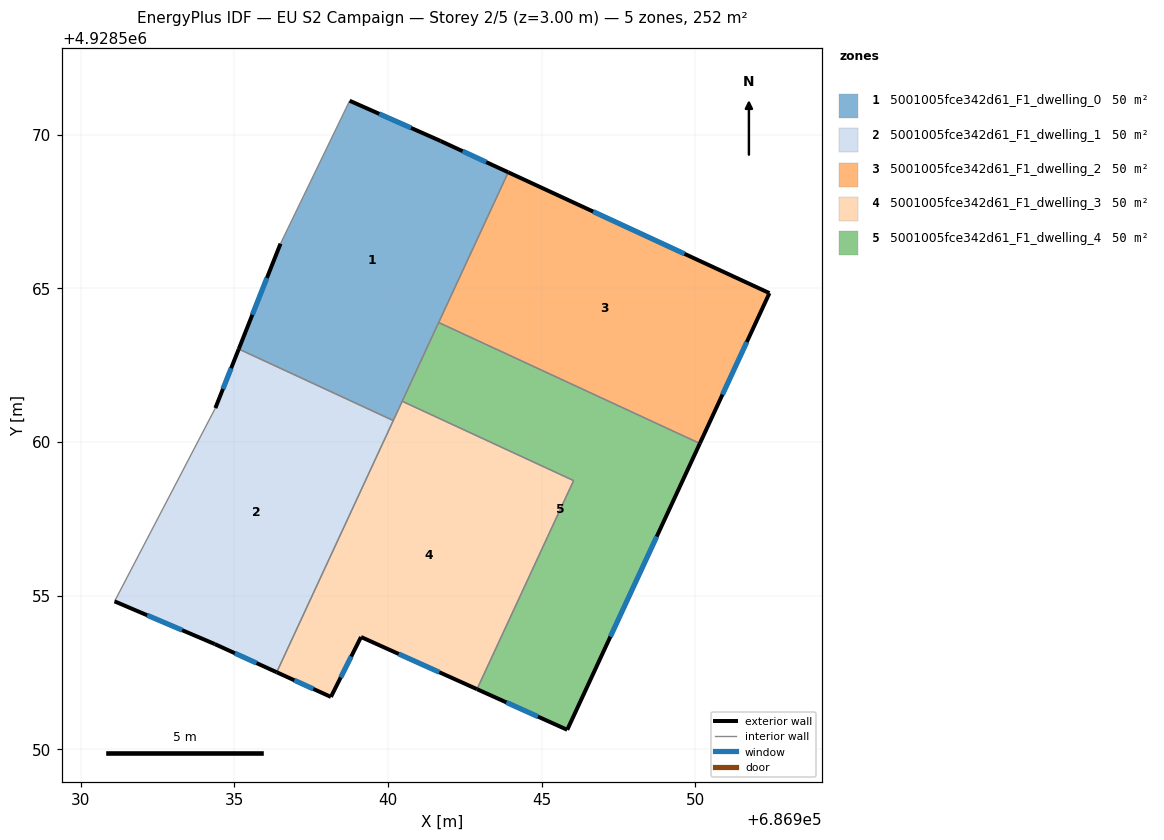
=== STOREY PLAN SPEC (per zone: floor XY polygon, exterior-wall plan segments, windows/doors) ===
zone 1: 5001005fce342d61_F1_dwelling_0  (50.5 m²)
  floor: (686943.92, 4928568.77) (686940.17, 4928560.70) (686935.15, 4928563.02) (686936.51, 4928566.45) (686938.76, 4928571.10) (686941.71, 4928569.79)
  exterior wall: (686936.51, 4928566.45) – (686935.15, 4928563.02)  [3.7 m]
    window: (686936.06, 4928565.34) – (686935.59, 4928564.14)  [1.4 m²]
  exterior wall: (686941.71, 4928569.79) – (686938.76, 4928571.10)  [3.2 m]
    window: (686940.75, 4928570.22) – (686939.72, 4928570.68)  [1.2 m²]
  exterior wall: (686943.92, 4928568.77) – (686941.71, 4928569.79)  [2.4 m]
    window: (686943.20, 4928569.11) – (686942.43, 4928569.46)  [0.9 m²]
  interior walls: 5
zone 2: 5001005fce342d61_F1_dwelling_1  (50.5 m²)
  floor: (686940.17, 4928560.70) (686936.38, 4928552.50) (686934.36, 4928553.42) (686931.10, 4928554.81) (686934.39, 4928561.10) (686935.15, 4928563.02)
  exterior wall: (686931.10, 4928554.81) – (686934.36, 4928553.42)  [3.5 m]
    window: (686932.17, 4928554.36) – (686933.30, 4928553.87)  [1.3 m²]
  exterior wall: (686935.15, 4928563.02) – (686934.39, 4928561.10)  [2.1 m]
    window: (686934.90, 4928562.40) – (686934.63, 4928561.73)  [0.8 m²]
  exterior wall: (686934.36, 4928553.42) – (686936.38, 4928552.50)  [2.2 m]
    window: (686935.02, 4928553.12) – (686935.73, 4928552.80)  [0.8 m²]
  interior walls: 3
zone 3: 5001005fce342d61_F1_dwelling_2  (50.5 m²)
  floor: (686952.42, 4928564.84) (686950.15, 4928559.95) (686941.65, 4928563.89) (686943.92, 4928568.77)
  exterior wall: (686950.15, 4928559.95) – (686952.42, 4928564.84)  [5.4 m]
    window: (686950.89, 4928561.54) – (686951.68, 4928563.25)  [2.0 m²]
  exterior wall: (686952.42, 4928564.84) – (686943.92, 4928568.77)  [9.4 m]
    window: (686949.65, 4928566.12) – (686946.68, 4928567.50)  [3.4 m²]
  interior walls: 2
zone 4: 5001005fce342d61_F1_dwelling_3  (50.5 m²)
  floor: (686946.04, 4928558.74) (686942.90, 4928551.95) (686939.12, 4928553.65) (686938.15, 4928551.70) (686936.38, 4928552.50) (686940.46, 4928561.32)
  exterior wall: (686939.12, 4928553.65) – (686942.90, 4928551.95)  [4.1 m]
    window: (686940.35, 4928553.10) – (686941.67, 4928552.51)  [1.5 m²]
  exterior wall: (686938.15, 4928551.70) – (686939.12, 4928553.65)  [2.2 m]
    window: (686938.46, 4928552.34) – (686938.81, 4928553.02)  [0.8 m²]
  exterior wall: (686936.38, 4928552.50) – (686938.15, 4928551.70)  [1.9 m]
    window: (686936.95, 4928552.24) – (686937.57, 4928551.96)  [0.7 m²]
  interior walls: 4
zone 5: 5001005fce342d61_F1_dwelling_4  (50.5 m²)
  floor: (686950.15, 4928559.95) (686945.83, 4928550.63) (686942.90, 4928551.95) (686946.04, 4928558.74) (686940.46, 4928561.32) (686941.65, 4928563.89)
  exterior wall: (686945.83, 4928550.63) – (686950.15, 4928559.95)  [10.3 m]
    window: (686947.24, 4928553.66) – (686948.75, 4928556.92)  [3.8 m²]
  exterior wall: (686942.90, 4928551.95) – (686945.83, 4928550.63)  [3.2 m]
    window: (686943.85, 4928551.52) – (686944.88, 4928551.06)  [1.2 m²]
  interior walls: 4

=== DERIVED (storey summary) ===
Building: EU S2 Campaign
Storey: 2 of 5  (floor level z = 3.00 m)
Storey gross floor area: 252.4 m²
Zones on this storey: 5
  - 5001005fce342d61_F1_dwelling_0: floor 50.5 m²; exterior wall 9.3 m (28.0 m²); 3 window(s) 3.4 m²; WWR 12.2%
  - 5001005fce342d61_F1_dwelling_1: floor 50.5 m²; exterior wall 7.8 m (23.5 m²); 3 window(s) 2.9 m²; WWR 12.2%
  - 5001005fce342d61_F1_dwelling_2: floor 50.5 m²; exterior wall 14.8 m (44.3 m²); 2 window(s) 5.4 m²; WWR 12.2%
  - 5001005fce342d61_F1_dwelling_3: floor 50.5 m²; exterior wall 8.3 m (24.8 m²); 3 window(s) 3.0 m²; WWR 12.2%
  - 5001005fce342d61_F1_dwelling_4: floor 50.5 m²; exterior wall 13.5 m (40.5 m²); 2 window(s) 4.9 m²; WWR 12.2%
Zone adjacency (shared interzone walls):
  - 5001005fce342d61_F1_dwelling_0 ↔ 5001005fce342d61_F1_dwelling_1
  - 5001005fce342d61_F1_dwelling_0 ↔ 5001005fce342d61_F1_dwelling_2
  - 5001005fce342d61_F1_dwelling_0 ↔ 5001005fce342d61_F1_dwelling_3
  - 5001005fce342d61_F1_dwelling_0 ↔ 5001005fce342d61_F1_dwelling_4
  - 5001005fce342d61_F1_dwelling_1 ↔ 5001005fce342d61_F1_dwelling_3
  - 5001005fce342d61_F1_dwelling_2 ↔ 5001005fce342d61_F1_dwelling_4
  - 5001005fce342d61_F1_dwelling_3 ↔ 5001005fce342d61_F1_dwelling_4